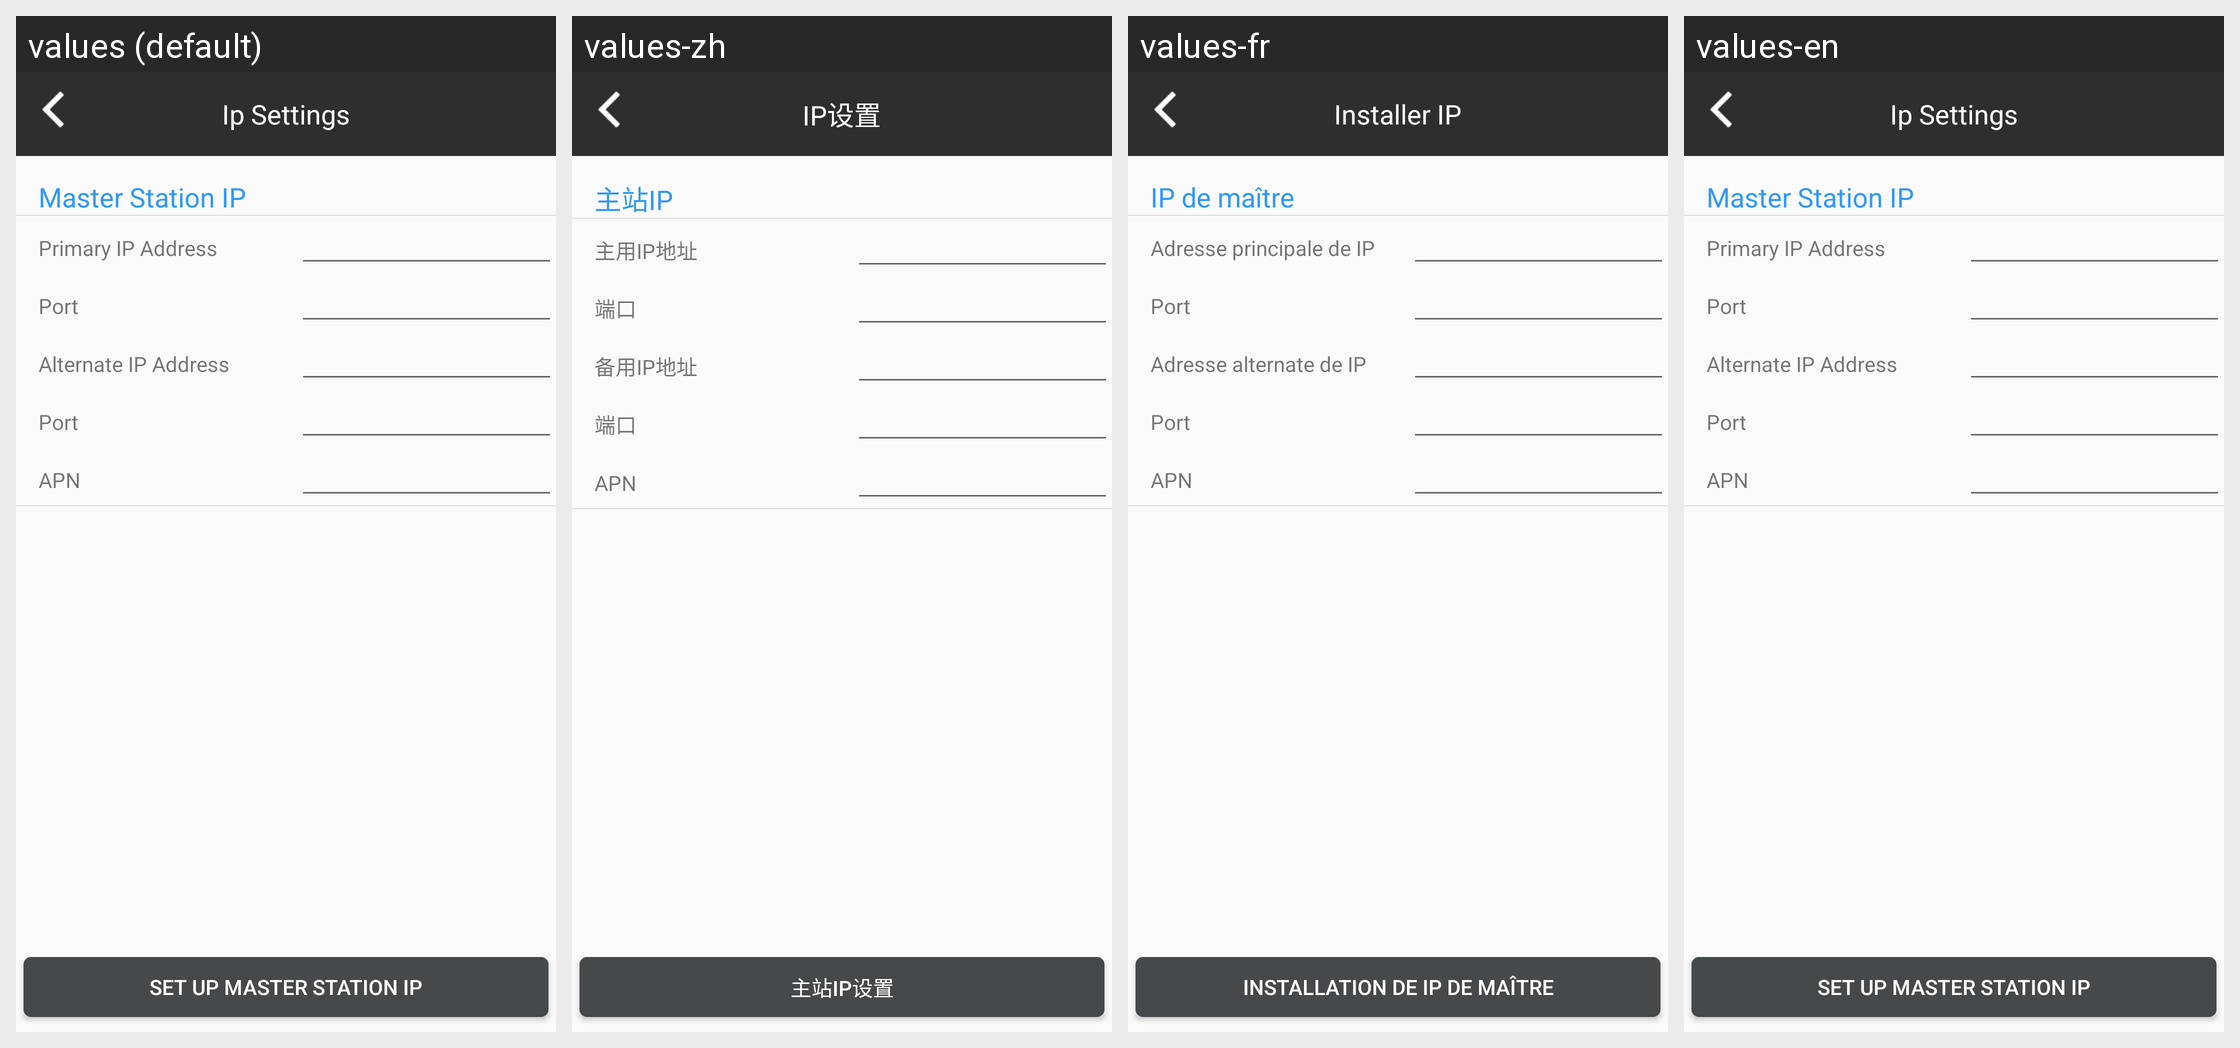

This grid shows one Android layout under several languages. Give, for every string resource on the screen, its name, the default text and each shown locale's text.
Android screen res/layout/activity_ipset.xml rendered under 4 locales, left to right: values (default), values-zh, values-fr, values-en. Device: Nexus 5 (rendered at 1080×1920; each locale shown at half size, 540×960, under a caption strip naming it); theme AppTheme.
Strings drawn on this screen, with the default value and each locale's value (text and hints the layout hard-codes, and strings that could not be matched under every locale, appear in the picture but are not listed):

setIP
  values: Ip Settings
  values-zh: IP设置
  values-fr: Installer IP
  values-en: Ip Settings

mainIP
  values: Master Station IP
  values-zh: 主站IP
  values-fr: IP de maître
  values-en: Master Station IP

MainIPaddress
  values: Primary IP Address
  values-zh: 主用IP地址
  values-fr: Adresse principale de IP
  values-en: Primary IP Address

MianIPPort
  values: Port
  values-zh: 端口
  values-fr: Port
  values-en: Port

AlternateIPaddress
  values: Alternate IP Address
  values-zh: 备用IP地址
  values-fr: Adresse alternate de IP
  values-en: Alternate IP Address

mainIPset
  values: Set up Master Station IP
  values-zh: 主站IP设置
  values-fr: Installation de IP de maître
  values-en: Set up Master Station IP
